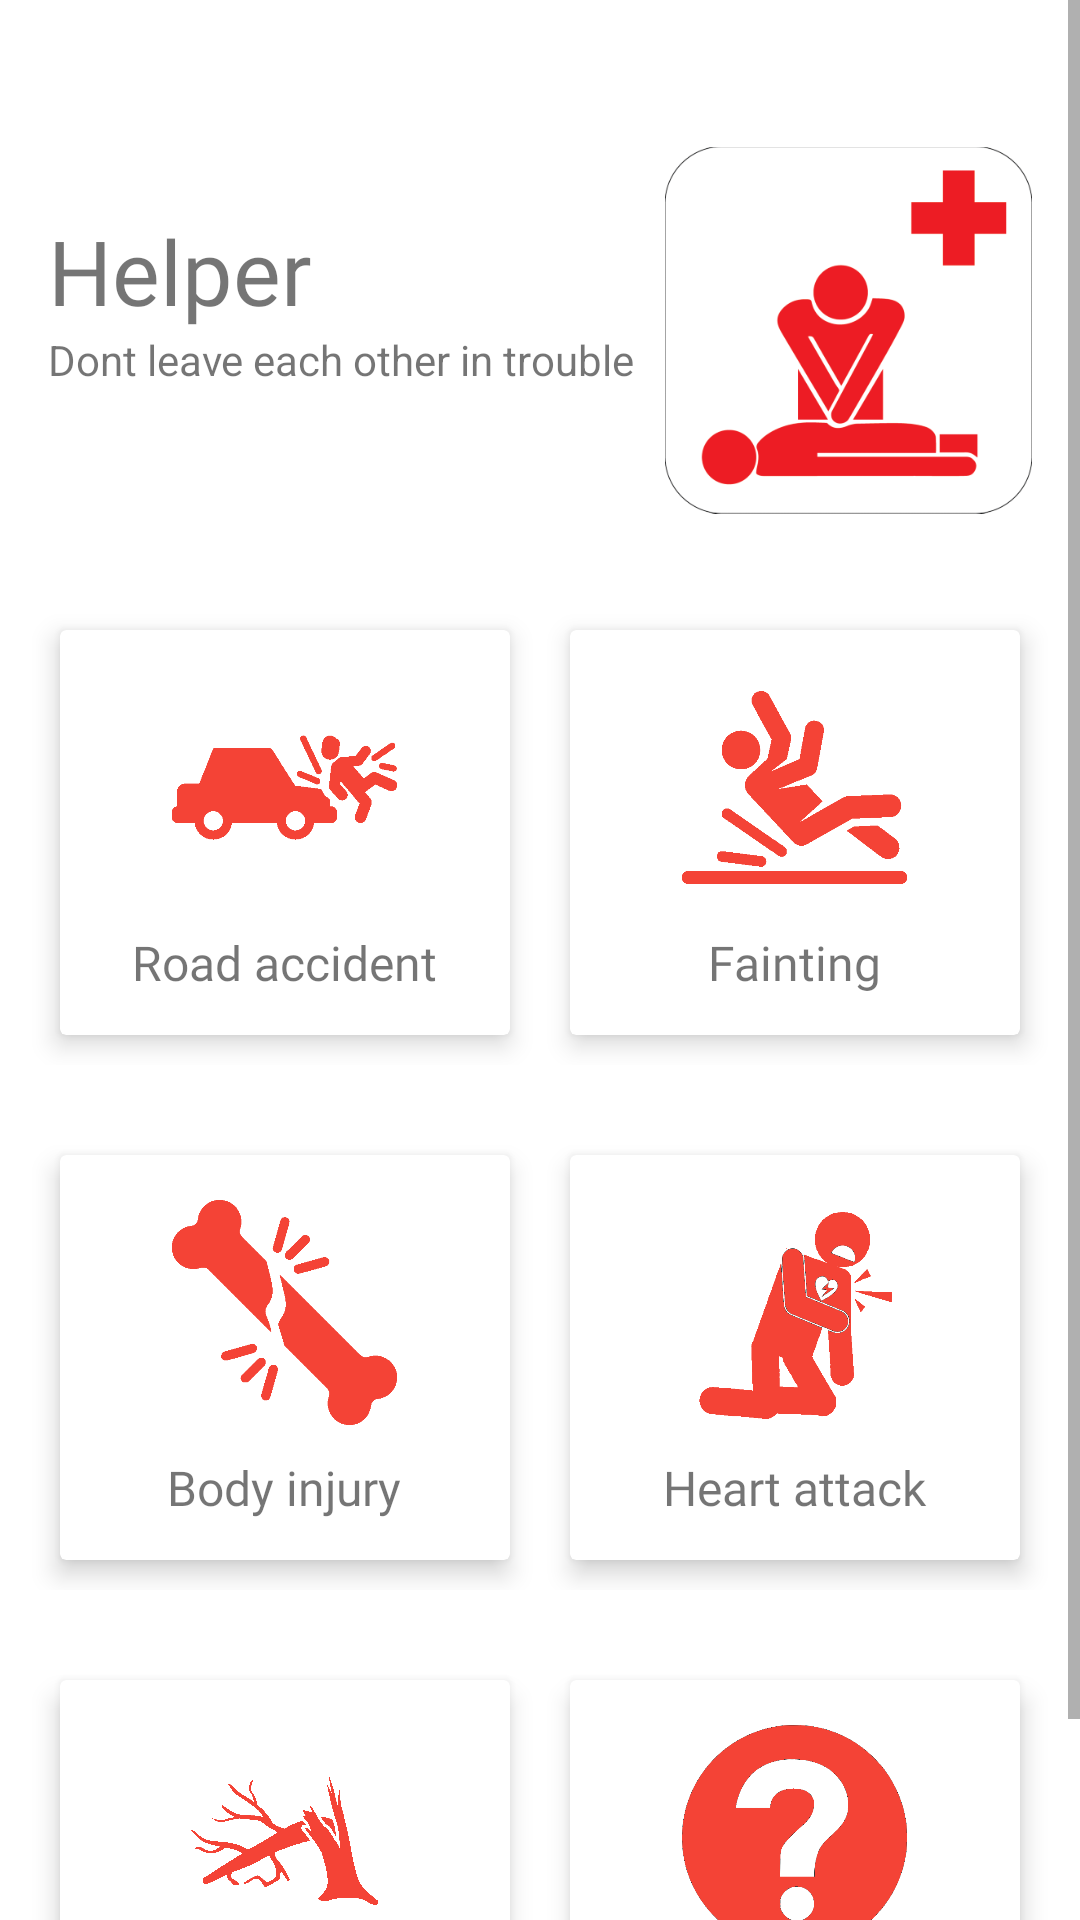

The Android layout XML behind this screen, and the referenced resources:
<!-- AndroidManifest.xml: application theme Theme.Helper -->
<!-- res/layout/fragment_first.xml -->
<?xml version="1.0" encoding="utf-8"?>
<ScrollView xmlns:android="http://schemas.android.com/apk/res/android"
    xmlns:style="http://schemas.android.com/apk/res-auto"
    android:layout_width="match_parent"
    android:layout_marginBottom="20dp"
    android:layout_marginTop="20dp"
    android:layout_height="match_parent">

    <androidx.constraintlayout.widget.ConstraintLayout
        android:layout_width="match_parent"
        android:layout_height="match_parent"
        >



    <TextView
        android:id="@+id/textView"
        android:layout_width="0dp"
        android:layout_height="wrap_content"
        android:layout_marginStart="16dp"
        android:layout_marginLeft="16dp"
        android:layout_marginTop="70dp"
        android:layout_marginBottom="683dp"
        android:fontFamily="@font/baloo"
        android:text="@string/title"
        android:textSize="30sp"
        style:layout_constraintEnd_toStartOf="@id/imageView"
        style:layout_constraintStart_toStartOf="parent"
        style:layout_constraintTop_toTopOf="parent" />

    <TextView
        android:id="@+id/textView1"
        android:layout_width="0dp"
        android:layout_height="wrap_content"
        android:layout_marginStart="16dp"
        android:text="@string/motto"
        style:layout_constraintStart_toStartOf="parent"
        style:layout_constraintTop_toBottomOf="@id/textView" />

    <ImageView
        android:id="@+id/imageView"
        android:layout_width="0dp"
        android:layout_height="160dp"
        android:layout_marginEnd="16dp"
        android:layout_marginStart="10dp"
        android:src="@drawable/helper"
        style:layout_constraintEnd_toEndOf="parent"
        style:layout_constraintStart_toEndOf="@id/textView1"
        style:layout_constraintTop_toTopOf="parent"
        android:layout_marginTop="30dp"/>

    <LinearLayout
        android:id="@+id/linearLayout"
        android:layout_width="0dp"
        android:layout_height="175dp"
        android:orientation="horizontal"
        android:padding="10dp"
        style:layout_constraintEnd_toEndOf="parent"
        style:layout_constraintHorizontal_bias="0.0"
        style:layout_constraintStart_toStartOf="parent"
        style:layout_constraintTop_toBottomOf="@+id/imageView">

        <androidx.cardview.widget.CardView
            android:layout_width="0dp"
            android:id="@+id/c1"
            android:layout_height="match_parent"
            android:layout_margin="10dp"
            android:layout_weight="1"
            style:cardElevation="5dp">

            <RelativeLayout
                android:layout_width="match_parent"
                android:layout_height="match_parent">

                <TextView
                    android:id="@+id/textView3"
                    android:layout_width="wrap_content"
                    android:layout_height="wrap_content"
                    android:layout_below="@id/imageView2"
                    android:layout_centerHorizontal="true"
                    android:layout_marginTop="10dp"
                    android:fontFamily="@font/aclonica"
                    android:text="@string/accident"
                    android:textSize="16sp" />

                <ImageView
                    android:id="@+id/imageView2"
                    android:layout_width="75dp"
                    android:layout_height="75dp"
                    android:layout_centerHorizontal="true"
                    android:layout_marginTop="15dp"
                    android:src="@drawable/accident" />
            </RelativeLayout>
        </androidx.cardview.widget.CardView>

        <androidx.cardview.widget.CardView
            android:layout_width="0dp"
            android:layout_height="match_parent"
            android:id="@+id/c2"
            android:layout_margin="10dp"
            android:layout_weight="1"
            style:cardElevation="5dp">

            <RelativeLayout
                android:layout_width="match_parent"
                android:layout_height="match_parent">

                <ImageView
                    android:id="@+id/imageView3"
                    android:layout_width="75dp"
                    android:layout_height="75dp"
                    android:layout_centerHorizontal="true"
                    android:layout_marginTop="15dp"
                    android:src="@drawable/faint" />

                <TextView
                    android:id="@+id/textView4"
                    android:layout_width="wrap_content"
                    android:layout_height="wrap_content"
                    android:layout_below="@id/imageView3"
                    android:layout_centerHorizontal="true"
                    android:layout_marginTop="10dp"
                    android:fontFamily="@font/aclonica"
                    android:text="@string/fault"
                    android:textSize="16sp" />
            </RelativeLayout>
        </androidx.cardview.widget.CardView>
    </LinearLayout>

    <LinearLayout
        android:id="@+id/linearLayout2"
        android:layout_width="0dp"
        android:layout_height="175dp"
        android:orientation="horizontal"
        android:padding="10dp"
        style:layout_constraintEnd_toEndOf="parent"
        style:layout_constraintHorizontal_bias="0.0"
        style:layout_constraintStart_toStartOf="parent"
        style:layout_constraintTop_toBottomOf="@+id/linearLayout">

        <androidx.cardview.widget.CardView
            android:layout_width="0dp"
            android:layout_height="match_parent"
            android:id="@+id/c3"
            android:layout_margin="10dp"
            android:layout_weight="1"
            style:cardElevation="5dp">

            <RelativeLayout
                android:layout_width="match_parent"
                android:layout_height="match_parent">

                <TextView
                    android:id="@+id/textView5"
                    android:layout_width="wrap_content"
                    android:layout_height="wrap_content"
                    android:layout_below="@id/imageView4"
                    android:layout_centerHorizontal="true"
                    android:layout_marginTop="10dp"
                    android:fontFamily="@font/aclonica"
                    android:text="@string/bone"
                    android:textSize="16sp" />

                <ImageView
                    android:id="@+id/imageView4"
                    android:layout_width="75dp"
                    android:layout_height="75dp"
                    android:layout_centerHorizontal="true"
                    android:layout_marginTop="15dp"
                    android:src="@drawable/bone" />
            </RelativeLayout>
        </androidx.cardview.widget.CardView>

        <androidx.cardview.widget.CardView
            android:layout_width="0dp"
            android:layout_height="match_parent"
            android:id="@+id/c4"
            android:layout_margin="10dp"
            android:layout_weight="1"
            style:cardElevation="5dp">

            <RelativeLayout
                android:layout_width="match_parent"
                android:layout_height="match_parent">

                <ImageView
                    android:id="@+id/imageView5"
                    android:layout_width="75dp"
                    android:layout_height="75dp"
                    android:layout_centerHorizontal="true"
                    android:layout_marginTop="15dp"
                    android:src="@drawable/heart" />

                <TextView
                    android:id="@+id/textView6"
                    android:layout_width="wrap_content"
                    android:layout_height="wrap_content"
                    android:layout_below="@id/imageView5"
                    android:layout_centerHorizontal="true"
                    android:layout_marginTop="10dp"
                    android:fontFamily="@font/aclonica"
                    android:text="@string/heart"
                    android:textSize="16sp" />
            </RelativeLayout>
        </androidx.cardview.widget.CardView>
    </LinearLayout>

    <LinearLayout
        android:layout_width="0dp"
        android:layout_height="175dp"
        android:orientation="horizontal"
        android:padding="10dp"
        style:layout_constraintEnd_toEndOf="parent"
        style:layout_constraintHorizontal_bias="0.0"
        style:layout_constraintStart_toStartOf="parent"
        style:layout_constraintTop_toBottomOf="@+id/linearLayout2">

        <androidx.cardview.widget.CardView
            android:layout_width="0dp"
            android:layout_height="match_parent"
            android:id="@+id/c5"
            android:layout_margin="10dp"
            android:layout_weight="1"
            style:cardElevation="5dp">

            <RelativeLayout
                android:layout_width="match_parent"
                android:layout_height="match_parent">

                <TextView
                    android:id="@+id/textView7"
                    android:layout_width="wrap_content"
                    android:layout_height="wrap_content"
                    android:layout_below="@id/imageView6"
                    android:layout_centerHorizontal="true"
                    android:layout_marginTop="10dp"
                    android:fontFamily="@font/aclonica"
                    android:text="@string/tree"
                    android:textSize="16sp" />

                <ImageView
                    android:id="@+id/imageView6"
                    android:layout_width="75dp"
                    android:layout_height="75dp"
                    android:layout_centerHorizontal="true"
                    android:layout_marginTop="15dp"
                    android:src="@drawable/tree" />
            </RelativeLayout>
        </androidx.cardview.widget.CardView>

        <androidx.cardview.widget.CardView
            android:layout_width="0dp"
            android:layout_height="match_parent"
            android:id="@+id/c6"
            android:layout_margin="10dp"
            android:layout_weight="1"
            style:cardElevation="5dp">

            <RelativeLayout
                android:layout_width="match_parent"
                android:layout_height="match_parent">

                <ImageView
                    android:id="@+id/imageView7"
                    android:layout_width="75dp"
                    android:layout_height="75dp"
                    android:layout_centerHorizontal="true"
                    android:layout_marginTop="15dp"
                    android:src="@drawable/another"
                   />

                <TextView
                    android:id="@+id/textView8"
                    android:layout_width="wrap_content"
                    android:layout_height="wrap_content"
                    android:layout_below="@id/imageView7"
                    android:layout_centerHorizontal="true"
                    android:layout_marginTop="10dp"
                    android:fontFamily="@font/aclonica"
                    android:text="@string/another"
                    android:textSize="16sp" />
            </RelativeLayout>
        </androidx.cardview.widget.CardView>
    </LinearLayout>
    </androidx.constraintlayout.widget.ConstraintLayout>


</ScrollView>
<!-- resources referenced by this layout -->
<resources>
  <!-- drawable accident: png bitmap (drawable-v24, 11482 bytes) -->
  <!-- drawable another: png bitmap (drawable-v24, 29088 bytes) -->
  <!-- drawable bone: png bitmap (drawable-v24, 13444 bytes) -->
  <!-- drawable faint: png bitmap (drawable-v24, 12555 bytes) -->
  <!-- drawable heart: png bitmap (drawable-xxhdpi, 26678 bytes) -->
  <!-- drawable helper: png bitmap (drawable-v24, 28842 bytes) -->
  <!-- drawable tree: png bitmap (drawable-v24, 408934 bytes) -->
  <string name="accident">Road accident</string>
  <string name="another">Another</string>
  <string name="bone">Body injury</string>
  <string name="fault">Fainting</string>
  <string name="heart">Heart attack</string>
  <string name="motto">Dont leave each other in trouble</string>
  <string name="title">Helper</string>
  <string name="tree">Tree fall</string>
  <style name="Theme.Helper" parent="Theme.MaterialComponents.DayNight.NoActionBar">
          
          <item name="colorPrimary">@color/login</item>
          <item name="colorPrimaryVariant">@color/login</item>
          <item name="colorOnPrimary">@color/login</item>
          
          <item name="colorSecondary">@color/teal_200</item>
          <item name="colorSecondaryVariant">@color/teal_700</item>
          <item name="colorOnSecondary">@color/black</item>
          
          <item name="android:statusBarColor" tools:targetApi="l">?attr/colorPrimaryVariant</item>
          
      </style>
  <color name="login">#F44336</color>
  <color name="teal_200">#FF03DAC5</color>
  <color name="teal_700">#FF018786</color>
  <color name="black">#FF000000</color>
</resources>
